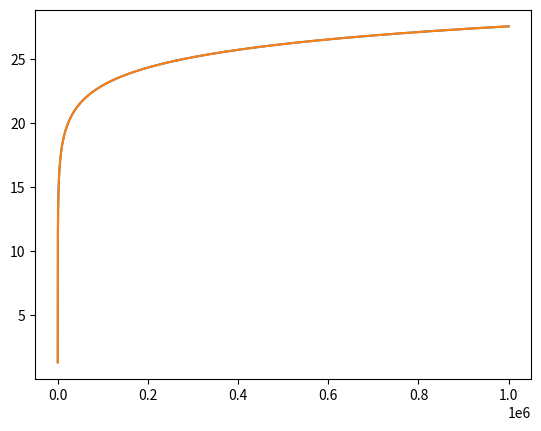

Source code (Python):
import matplotlib.pyplot as plt
def piiteration(max):
    x=[]
    y=[]
    sum=0
    for i in range(1,max+1):
        sum=sum+((+1)**(i+1))*(1/(2*i+1))
        y.append(sum*4)
        x.append(i)
    plt.plot(x,y)
    plt.plot(y)
    plt.show()
    print(x)
piiteration(1000000)
